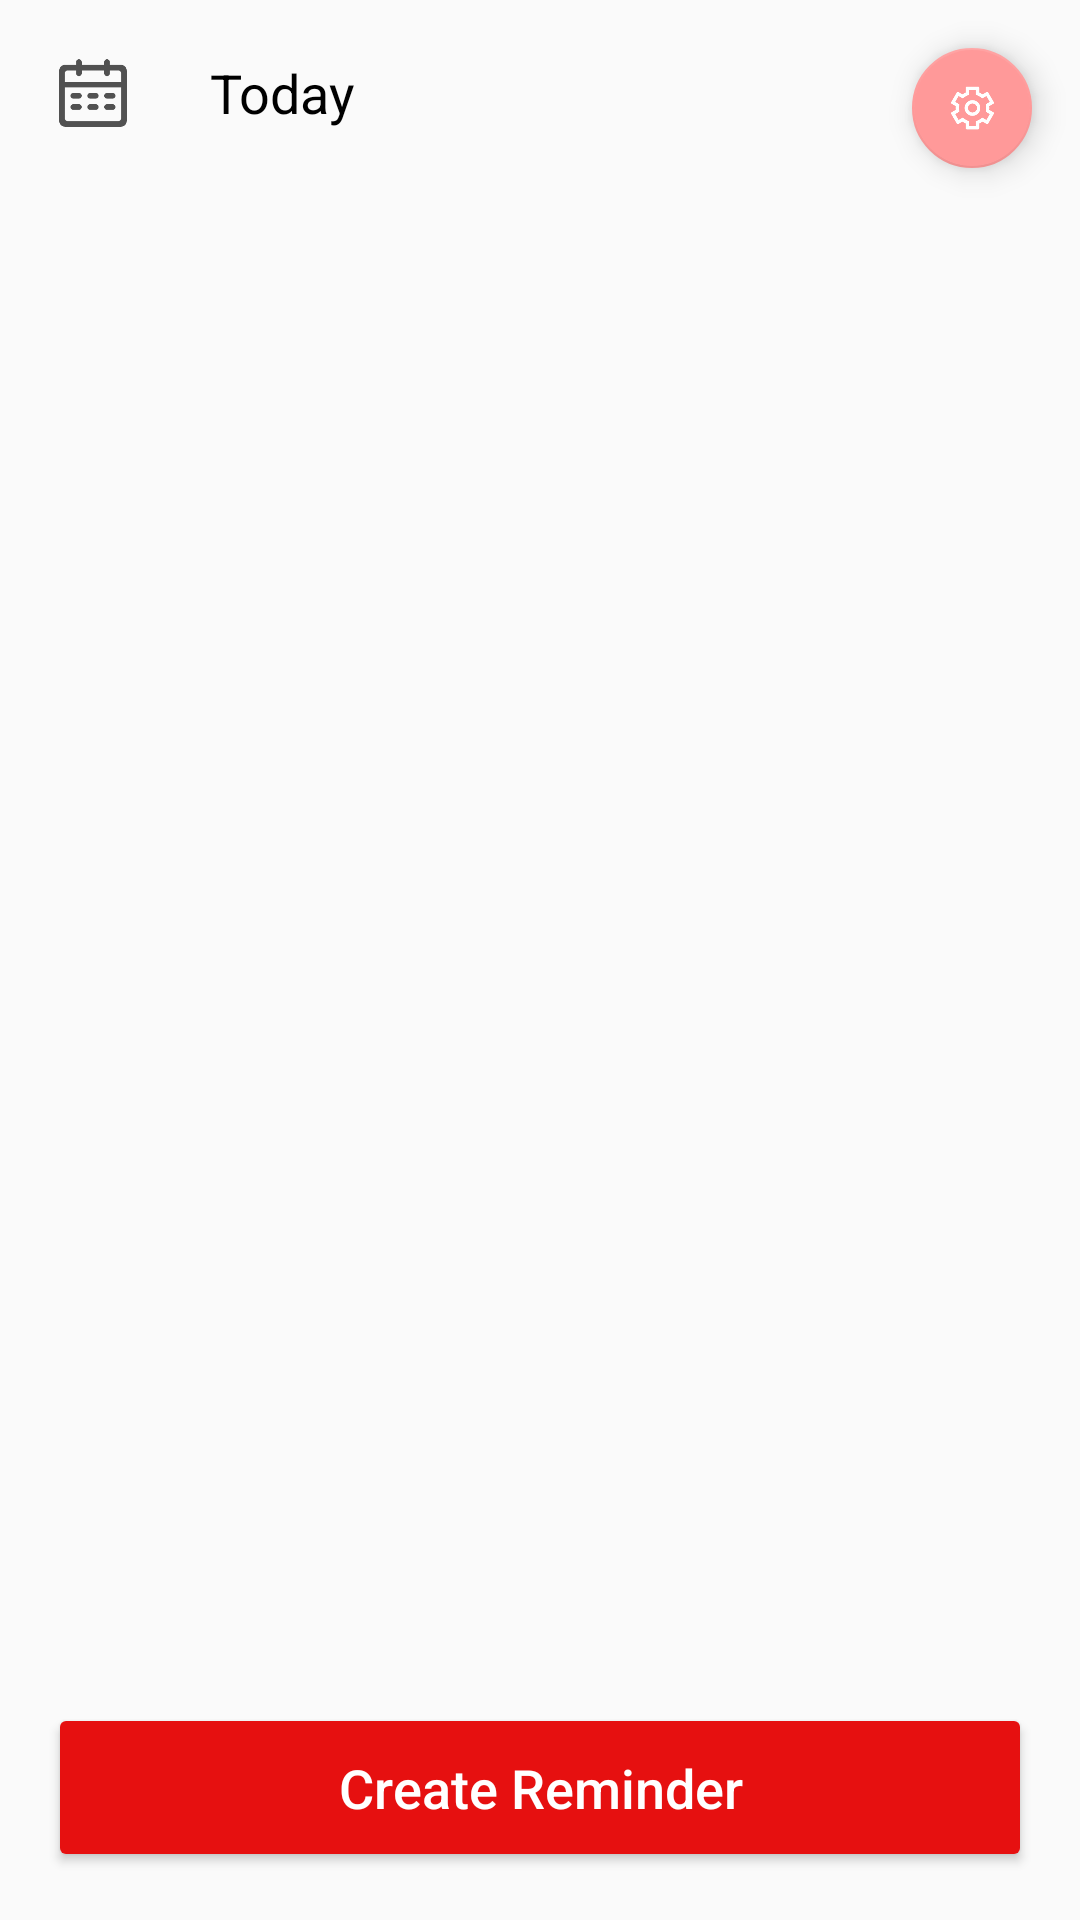

Produce the Android XML layout that renders to this screen, including the resource entries it uses.
<!-- AndroidManifest.xml: application theme Theme.MyApplication -->
<!-- res/layout/activity_main.xml -->
<?xml version="1.0" encoding="utf-8"?>
<androidx.coordinatorlayout.widget.CoordinatorLayout xmlns:android="http://schemas.android.com/apk/res/android"
    android:layout_width="match_parent"
    android:layout_height="match_parent"
    xmlns:app="http://schemas.android.com/apk/res-auto">

    <LinearLayout
        xmlns:android="http://schemas.android.com/apk/res/android"
        xmlns:app="http://schemas.android.com/apk/res-auto"
        android:layout_width="match_parent"
        android:layout_height="match_parent"
        android:orientation="vertical"
        android:padding="16dp">

        <LinearLayout
            android:layout_width="match_parent"
            android:layout_height="wrap_content"
            android:orientation="horizontal"
            android:gravity="center_vertical"
            android:paddingBottom="8dp">

            <ImageView
                android:id="@+id/buttonSelectDate"
                android:layout_width="wrap_content"
                android:layout_height="wrap_content"
                android:src="@drawable/ic_calendar"
                android:contentDescription="Select Date"
                android:layout_marginEnd="8dp"
                android:adjustViewBounds="true"
                android:scaleType="centerInside"
                android:maxWidth="30dp"
                android:maxHeight="30dp"
                android:clickable="true"
                android:focusable="true" />

            <TextView
                android:id="@+id/textViewSelectedDate"
                android:layout_width="wrap_content"
                android:layout_height="wrap_content"
                android:text="@string/today"
                android:textSize="18sp"
                android:paddingStart="16dp"
                android:textColor="@android:color/black"/>
        </LinearLayout>


        <androidx.recyclerview.widget.RecyclerView
            android:id="@+id/recyclerViewReminders"
            android:layout_width="match_parent"
            android:layout_height="0dp"
            android:layout_weight="1"
            android:clipToPadding="false"
            android:paddingBottom="8dp"/>


        <Button
            android:id="@+id/buttonCreateReminder"
            android:layout_width="match_parent"
            android:layout_height="wrap_content"
            android:text="@string/create_reminder"
            android:textColor="#FFFFFF"
            android:layout_marginTop="24dp"
            android:padding="16dp"
            android:textSize="18sp"/>

    </LinearLayout>

    
    <com.google.android.material.floatingactionbutton.FloatingActionButton
        android:id="@+id/fabSettings"
        android:layout_width="wrap_content"
        android:layout_height="wrap_content"
        android:layout_gravity="end|top"
        android:layout_margin="16dp"
        android:layout_marginTop="48dp"
        android:src="@drawable/ic_settings"
    android:contentDescription="Settings"
        app:fabSize="mini"

        />

</androidx.coordinatorlayout.widget.CoordinatorLayout>

    
<!-- resources referenced by this layout -->
<resources>
  <!-- drawable ic_calendar: png bitmap (drawable, 3604 bytes) -->
  <!-- drawable ic_settings: png bitmap (drawable, 4677 bytes) -->
  <string name="create_reminder">Create Reminder</string>
  <string name="today">Today</string>
  <style name="Theme.MyApplication" parent="Theme.AppCompat.Light.DarkActionBar">
  
          <item name="android:statusBarColor">#f5f5f5</item>
          <item name="colorPrimary">@color/colorPrimary</item>
          <item name="colorPrimaryDark">@color/colorPrimaryDark</item>
          <item name="colorAccent">@color/colorAccent</item>
          <item name="buttonStyle">@style/MyButtonStyle</item>
          <item name="android:textAllCaps">false</item>
  
      </style>
  <color name="colorPrimary">#e61010</color>
  <color name="colorPrimaryDark">#3700B3</color>
  <color name="colorAccent">#ff9999</color>
  <style name="MyButtonStyle" parent="Widget.AppCompat.Button">
          <item name="android:backgroundTint">@color/colorPrimary</item>
      </style>
</resources>
